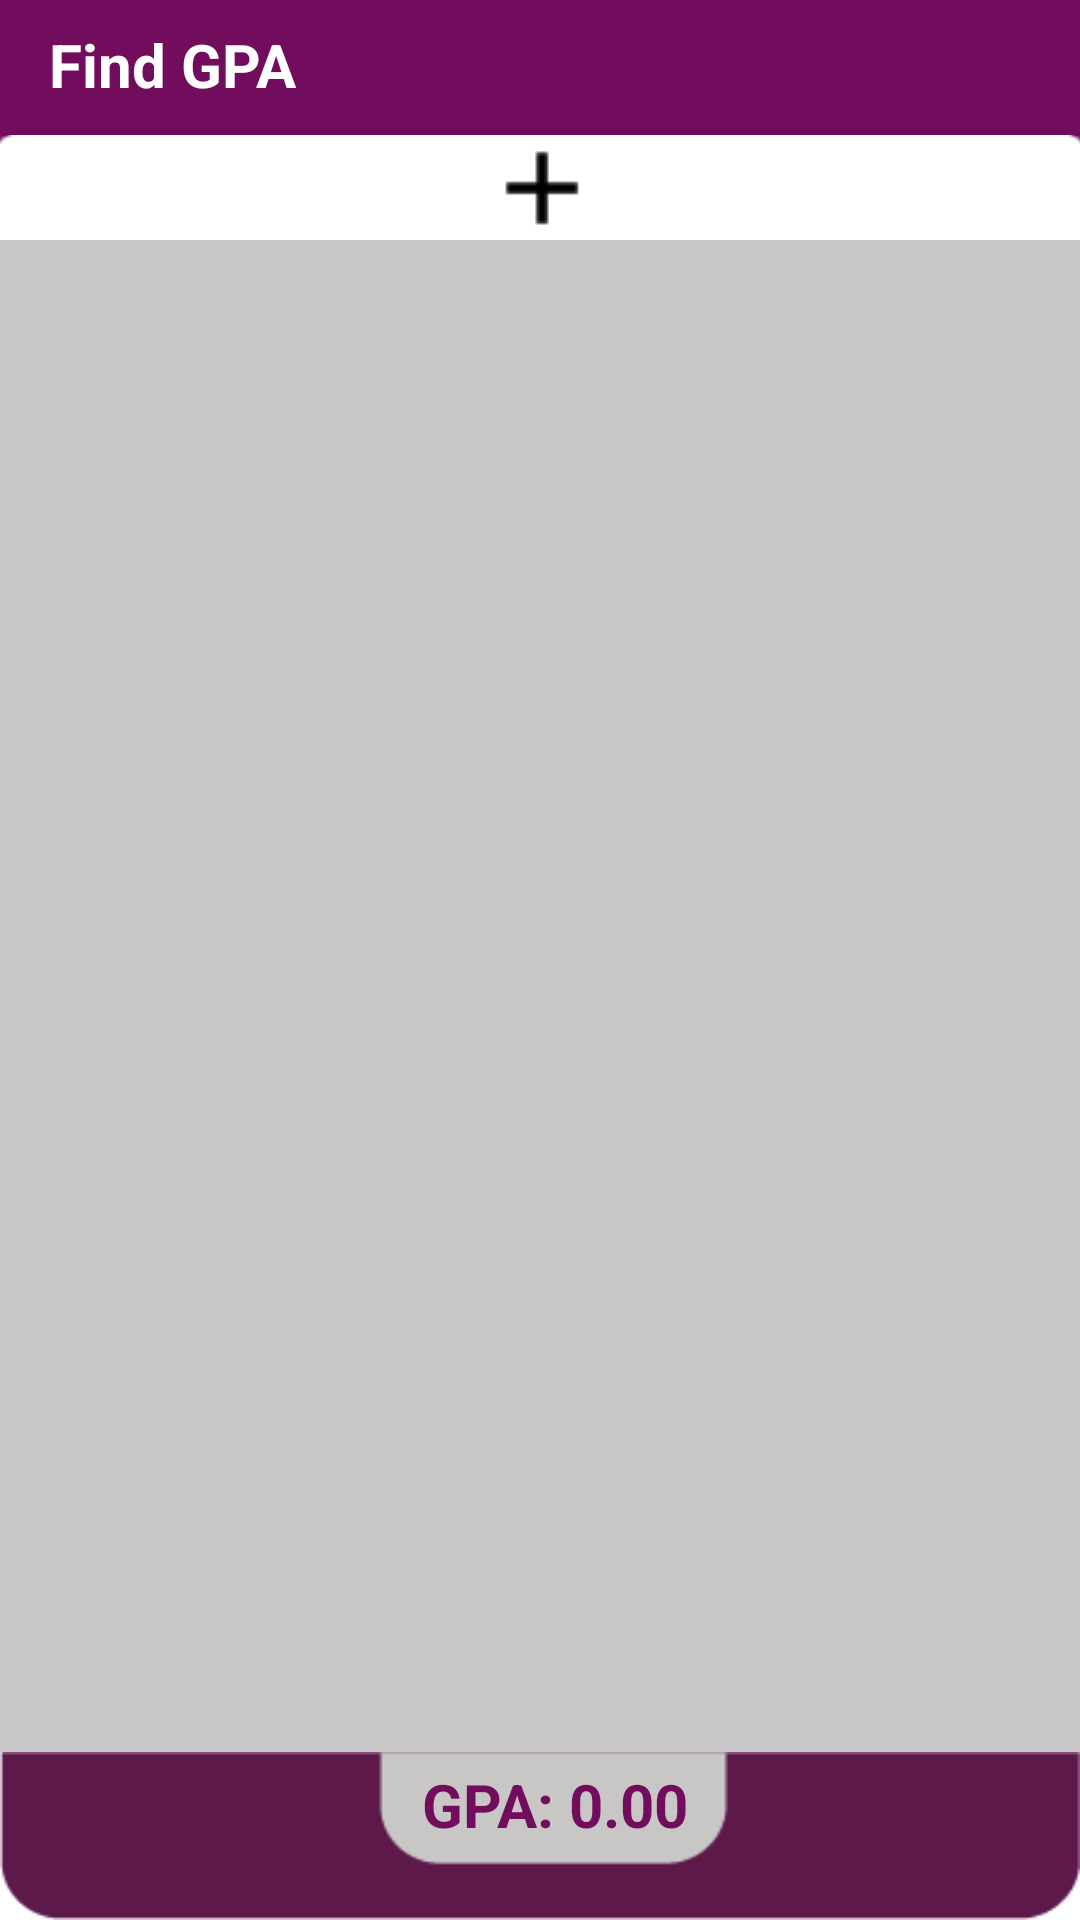

Android layout source for this screen:
<!-- AndroidManifest.xml: application theme AppTheme -->
<!-- res/layout/fragment_home.xml -->
<?xml version="1.0" encoding="utf-8"?>
<androidx.constraintlayout.widget.ConstraintLayout xmlns:android="http://schemas.android.com/apk/res/android"
    xmlns:app="http://schemas.android.com/apk/res-auto"
    xmlns:tools="http://schemas.android.com/tools"
    android:layout_width="match_parent"
    android:layout_height="match_parent"
    tools:context=".ui.lesson.LessonFragment">

    <TextView
        android:id="@+id/btnCalculateGpa"
        android:layout_width="match_parent"
        android:layout_height="?android:attr/actionBarSize"
        android:background="@drawable/bottom_bar"
        android:text="GPA: 0.00"
        android:textColor="@color/colorPrimary"
        android:textStyle="bold"
        android:textSize="20sp"
        android:paddingTop="4dp"
        android:paddingStart="10dp"
        android:paddingEnd="0dp"
        android:gravity="center_horizontal|top"
        android:clickable="true"
        android:focusable="true"
        app:layout_constraintBottom_toBottomOf="parent"
        app:layout_constraintEnd_toEndOf="parent"
        app:layout_constraintStart_toStartOf="parent"
        />

    <RelativeLayout
        android:id="@+id/relativeLayout"
        android:layout_width="match_parent"
        android:layout_height="80dp"
        android:background="@color/colorPrimary"
        app:layout_constraintStart_toStartOf="parent"
        app:layout_constraintTop_toTopOf="parent">

        <TextView
            android:id="@+id/txtHomeFragmentTitle"
            android:layout_width="wrap_content"
            android:layout_height="wrap_content"
            android:gravity="center"
            android:text="@string/find_gpa"
            android:textStyle="bold"
            android:textSize="20sp"
            android:paddingBottom="8dp"
            android:paddingStart="16dp"
            android:paddingEnd="0dp"
            android:paddingTop="8dp"
            android:textColor="#ffffff"
            android:textAlignment="center" />

        <ImageButton
            android:id="@+id/btnAddTerm"
            android:layout_width="36dp"
            android:layout_height="36dp"
            android:layout_alignParentTop="true"
            android:layout_alignParentEnd="true"
            android:layout_marginTop="4dp"
            android:layout_marginEnd="16dp"
            android:background="?attr/selectableItemBackgroundBorderless"
            android:src="@drawable/term_add_24" />

        <ImageButton
            android:id="@+id/btnAddLesson"
            android:layout_width="match_parent"
            android:layout_height="35dp"
            android:layout_alignParentBottom="true"
            android:background="@drawable/top_round_corner"
            android:src="@drawable/add_lesson_button" />
    </RelativeLayout>

    <androidx.recyclerview.widget.RecyclerView
        android:id="@+id/recyclerView"
        android:layout_width="0dp"
        android:layout_height="0dp"
        android:background="#C7C7C7"
        android:paddingStart="4dp"
        android:paddingEnd="4dp"
        app:layout_constraintBottom_toTopOf="@+id/btnCalculateGpa"
        app:layout_constraintEnd_toEndOf="parent"
        app:layout_constraintStart_toStartOf="parent"
        app:layout_constraintTop_toBottomOf="@+id/relativeLayout">

    </androidx.recyclerview.widget.RecyclerView>



</androidx.constraintlayout.widget.ConstraintLayout>
<!-- resources referenced by this layout -->
<resources>
  <color name="colorPrimary">#720D5D</color>
  <!-- drawable add_lesson_button: png bitmap (drawable, 1034 bytes) -->
  <!-- drawable bottom_bar: png bitmap (drawable, 1280 bytes) -->
  <!-- drawable top_round_corner (drawable) -->
  <?xml version="1.0" encoding="utf-8"?>
  <shape xmlns:android="http://schemas.android.com/apk/res/android">
      <solid android:color="#FFFFFF" />
      <corners android:topRightRadius="24dp"
          android:topLeftRadius="24dp"
          />
  </shape>
  <string name="find_gpa">Find GPA</string>
  <style name="AppTheme" parent="Theme.AppCompat.Light.NoActionBar">
          
          <item name="colorPrimary">#bcb3e9</item>
          <item name="colorPrimaryDark">#bcb3e9</item>
          <item name="colorAccent">@color/colorAccent</item>
      </style>
  <color name="colorAccent">#720D5D</color>
</resources>
